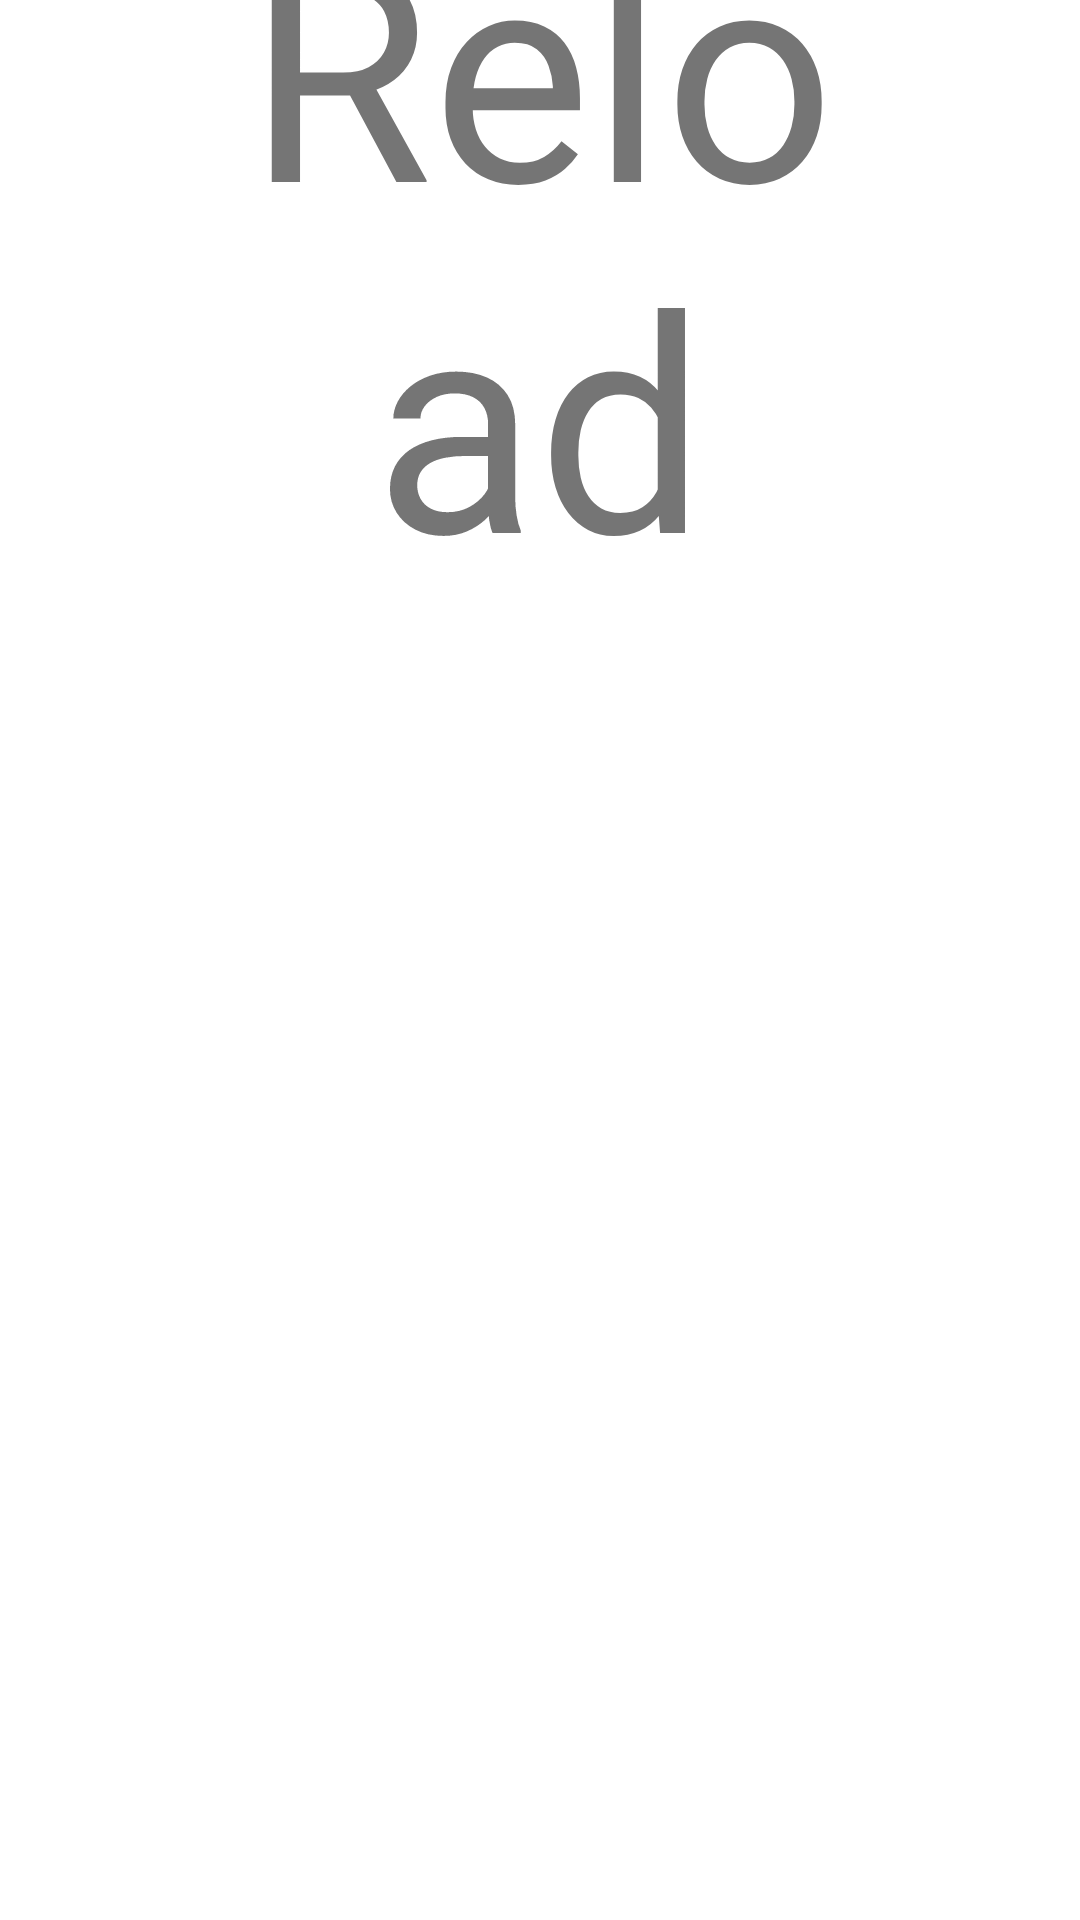

Here is an Android app screen rendered from its layout file. Give the layout XML and the strings, colors and styles it references.
<!-- AndroidManifest.xml: application theme Theme.MyApplication -->
<!-- res/layout/fragment_first.xml -->
<?xml version="1.0" encoding="utf-8"?>
<androidx.constraintlayout.widget.ConstraintLayout xmlns:android="http://schemas.android.com/apk/res/android"
    xmlns:app="http://schemas.android.com/apk/res-auto"
    xmlns:tools="http://schemas.android.com/tools"
    android:id="@+id/coordinatorLayout2"
    android:layout_width="match_parent"
    android:layout_height="match_parent"
    android:foregroundTint="#000000"

    tools:context=".MainActivity">


    <LinearLayout
        android:id="@+id/choice_grid1"
        android:layout_width="0dp"
        android:layout_height="400dp"
        android:orientation="vertical"
        app:layout_constraintBottom_toBottomOf="parent"
        app:layout_constraintWidth_percent="0.5"
        app:layout_constraintStart_toStartOf="parent">

    </LinearLayout>

    <LinearLayout
        android:id="@+id/choice_grid2"
        android:layout_width="0dp"
        android:layout_height="400dp"
        android:orientation="vertical"
        app:layout_constraintBottom_toBottomOf="parent"
        app:layout_constraintWidth_percent="0.5"
        app:layout_constraintEnd_toEndOf="parent">

    </LinearLayout>

    <TextView
        android:id="@+id/kanji_big"
        android:layout_width="250dp"
        android:layout_height="250dp"
        android:layout_marginBottom="81dp"
        android:gravity="center"
        android:text="@string/kanji_big_str"
        android:textSize="100sp"
        app:layout_constraintBottom_toTopOf="@+id/choice_grid1"
        app:layout_constraintEnd_toEndOf="parent"
        app:layout_constraintStart_toStartOf="parent"
        app:layout_constraintTop_toTopOf="parent" />

    <TextView
        android:id="@+id/hirakana"
        android:layout_width="338dp"
        android:layout_height="42dp"
        android:layout_marginBottom="40dp"
        android:text="@string/hirakana_str"
        app:layout_constraintBottom_toTopOf="@+id/choice_grid2"
        app:layout_constraintEnd_toEndOf="parent"
        app:layout_constraintStart_toStartOf="parent"
        app:layout_constraintTop_toBottomOf="@+id/kanji_big" />


</androidx.constraintlayout.widget.ConstraintLayout>
<!-- resources referenced by this layout -->
<resources>
  <string name="hirakana_str">Reload</string>
  <string name="kanji_big_str">Reload</string>
  <style name="Theme.MyApplication" parent="Theme.MaterialComponents.DayNight.DarkActionBar">
          
          <item name="colorPrimary">#777777</item>
          <item name="colorPrimaryVariant">#333333</item>
          <item name="colorOnPrimary">@color/white</item>
          
          <item name="colorSecondary">@color/teal_200</item>
          <item name="colorSecondaryVariant">@color/teal_700</item>
          <item name="colorOnSecondary">@color/black</item>
          
          <item name="android:statusBarColor" tools:targetApi="l">?attr/colorPrimaryVariant</item>
          
  
      </style>
  <!-- not gathered from this repository: default colours our renderer supplied (Android Studio template values) -->
  <color name="teal_200">#FF03DAC5</color>
  <color name="teal_700">#FF018786</color>
  <color name="black">#FF000000</color>
  <color name="white">#FFFFFFFF</color>
</resources>
